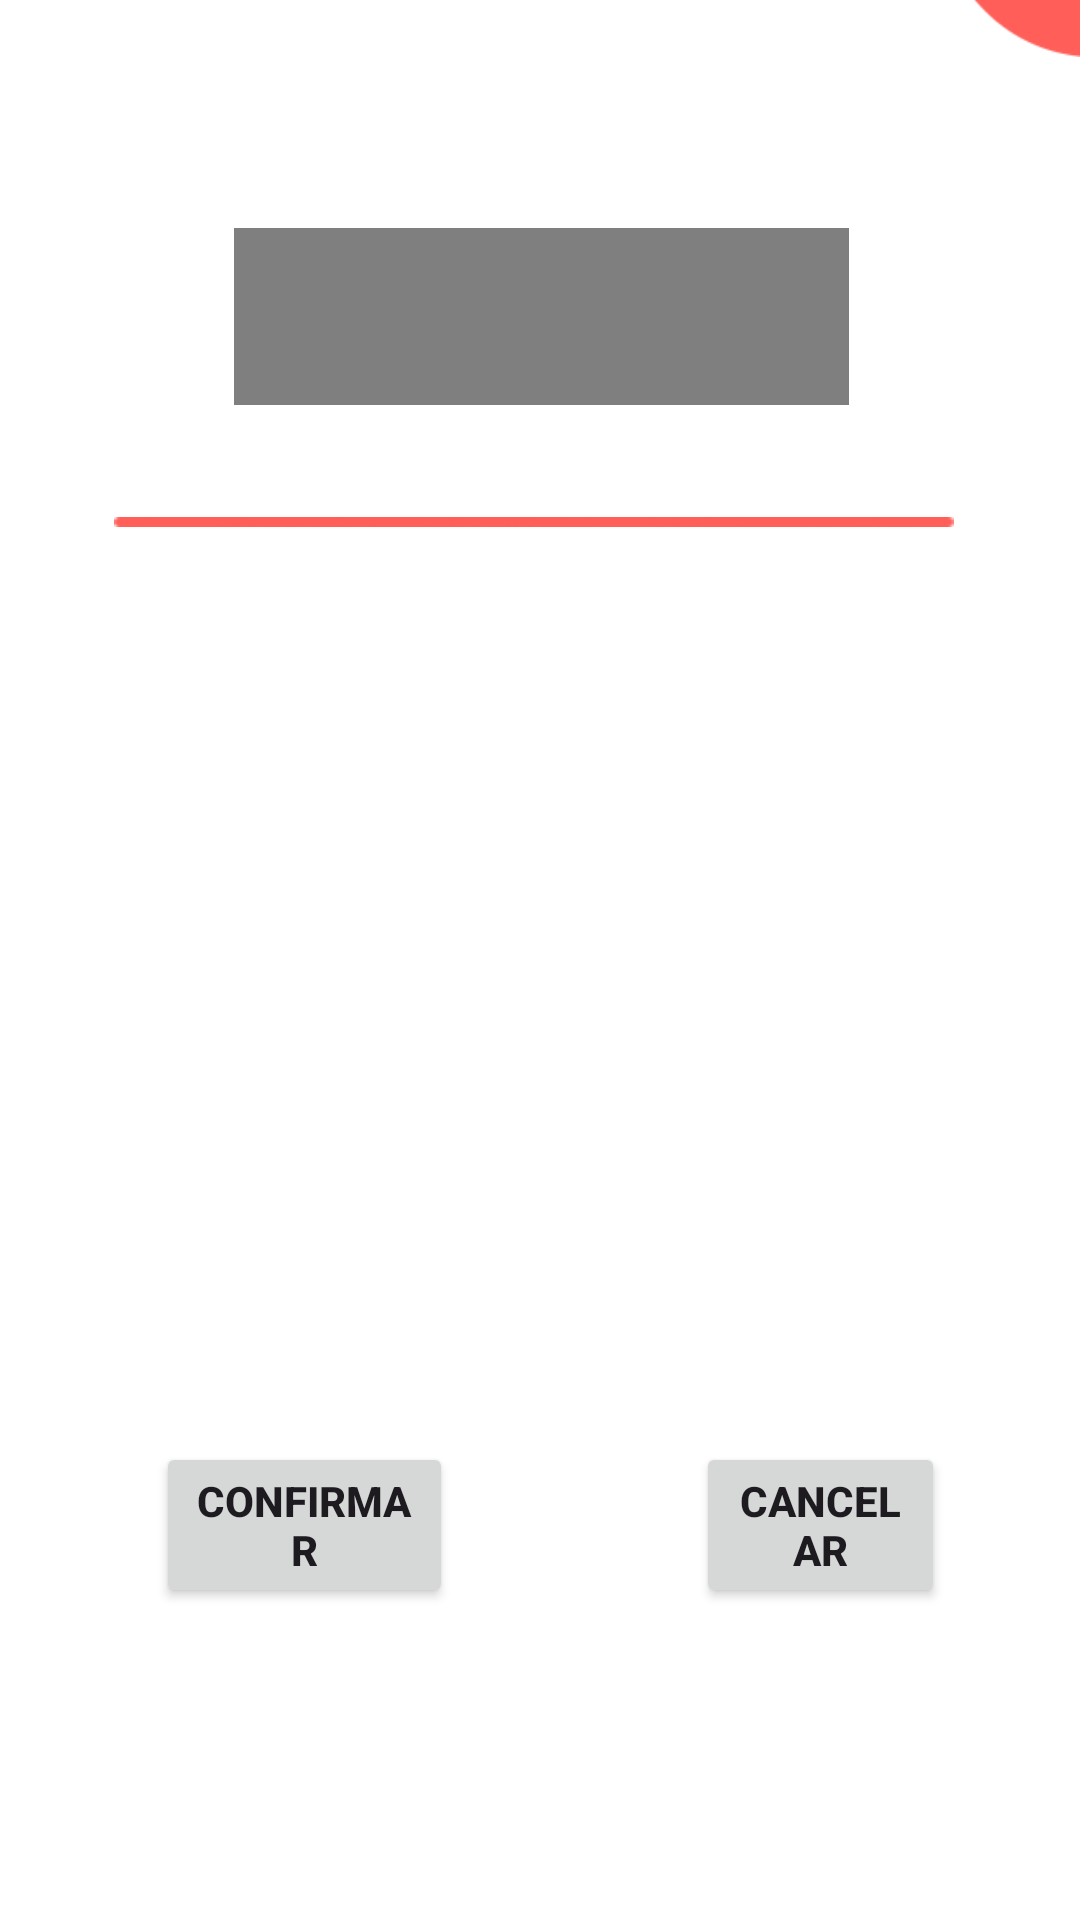

The Android layout XML behind this screen, and the referenced resources:
<!-- AndroidManifest.xml: application theme Theme.CorresponsalApp -->
<!-- res/layout/inicio_corresponsal.xml -->
<?xml version="1.0" encoding="utf-8"?>
<RelativeLayout xmlns:android="http://schemas.android.com/apk/res/android"
    xmlns:app="http://schemas.android.com/apk/res-auto"
    android:layout_width="match_parent"
    android:layout_height="match_parent"
    android:background="@color/white">


    <include
        layout="@layout/vista_reutilizar_corresponsal"
        android:layout_width="match_parent"
        android:layout_height="match_parent"
        android:background="#FFFFFF" />

    <ImageView
        android:id="@+id/optionsAdmin"
        android:layout_width="50dp"
        android:layout_height="wrap_content"
        android:layout_alignParentStart="true"
        android:layout_alignParentTop="true"
        android:layout_marginStart="340dp"
        android:layout_marginTop="19dp"
        android:onClick="mostrarMenuCorresponsal"
        app:srcCompat="@drawable/options" />


    <androidx.recyclerview.widget.RecyclerView
        android:id="@+id/recyclerViewCorresponsal"
        android:layout_width="match_parent"
        android:layout_height="528dp"
        android:layout_alignParentTop="true"
        android:layout_alignParentBottom="true"
        android:layout_marginTop="120dp"
        android:layout_marginBottom="83dp" />

</RelativeLayout>
<!-- res/layout/vista_reutilizar_corresponsal.xml (included above) -->
<?xml version="1.0" encoding="utf-8"?>
<RelativeLayout xmlns:android="http://schemas.android.com/apk/res/android"
    xmlns:app="http://schemas.android.com/apk/res-auto"
    android:layout_width="match_parent"
    android:layout_height="match_parent"
    android:background="@color/white">


    <include
        layout="@layout/vista_reutilizar"
        android:layout_width="match_parent"
        android:layout_height="match_parent"
        android:background="#FFFFFF" />

    <ImageView
        android:id="@+id/optionsAdmin"
        android:layout_width="50dp"
        android:layout_height="wrap_content"
        android:layout_alignParentStart="true"
        android:layout_alignParentTop="true"
        android:layout_marginStart="340dp"
        android:layout_marginTop="19dp"
        android:onClick="mostrarMenuCorresponsal"
        app:srcCompat="@drawable/options" />


    <TextView
        android:id="@+id/tvNombreCorresponsal"
        android:layout_width="wrap_content"
        android:layout_height="wrap_content"
        android:layout_alignParentStart="true"
        android:layout_alignParentEnd="true"
        android:layout_alignParentBottom="true"
        android:layout_marginStart="18dp"
        android:layout_marginEnd="141dp"
        android:layout_marginBottom="700dp"
        android:fontFamily="@font/ubuntumedium"
        android:hint="@string/nombreCorresponsal"
        android:textColor="#FF5F58"
        android:textColorHint="#FF5F58"
        android:textSize="20dp"
        android:textStyle="bold" />

    <TextView
        android:id="@+id/tvSaldoCorresponsal"
        android:layout_width="wrap_content"
        android:layout_height="wrap_content"
        android:layout_alignParentStart="true"
        android:layout_alignParentEnd="true"
        android:layout_alignParentBottom="true"
        android:layout_marginStart="19dp"
        android:layout_marginEnd="195dp"
        android:layout_marginBottom="681dp"
        android:fontFamily="@font/ubuntumedium"
        android:hint="@string/saldoCorresponsal"
        android:textColor="#FF5F58"
        android:textColorHint="#FF5F58"
        android:textSize="13dp" />

    <TextView
        android:id="@+id/tvCuentaCorresponsal"
        android:layout_width="wrap_content"
        android:layout_height="wrap_content"
        android:layout_alignParentStart="true"
        android:layout_alignParentEnd="true"
        android:layout_alignParentBottom="true"
        android:layout_marginStart="19dp"
        android:layout_marginEnd="195dp"
        android:layout_marginBottom="659dp"
        android:fontFamily="@font/ubuntumedium"
        android:hint="@string/cuentaCorresponsal"
        android:textColor="#FF5F58"
        android:textColorHint="#FF5F58"
        android:textSize="13dp" />

    <Button
        android:id="@+id/btnConfirmarReutilizar"
        android:layout_width="150dp"
        android:layout_height="wrap_content"
        android:layout_alignParentStart="true"
        android:layout_alignParentEnd="true"
        android:layout_alignParentBottom="true"
        android:layout_marginStart="52dp"
        android:layout_marginEnd="209dp"
        android:layout_marginBottom="104dp"
        android:text="@string/btnConfirmar"
        android:textStyle="bold" />

    <Button
        android:id="@+id/btnCancelarReutilizar"
        android:layout_width="135dp"
        android:layout_height="wrap_content"
        android:layout_alignParentStart="true"
        android:layout_alignParentEnd="true"
        android:layout_alignParentBottom="true"
        android:layout_marginStart="232dp"
        android:layout_marginEnd="45dp"
        android:layout_marginBottom="104dp"
        android:text="@string/btnCancelar"
        android:textStyle="bold" />

    <TextView
        android:id="@+id/tvReutiilizarCorresponsal"
        android:layout_width="wrap_content"
        android:layout_height="wrap_content"
        android:layout_alignParentStart="true"
        android:layout_alignParentTop="true"
        android:layout_alignParentEnd="true"
        android:layout_alignParentBottom="true"
        android:layout_marginStart="78dp"
        android:layout_marginTop="135dp"
        android:layout_marginEnd="77dp"
        android:layout_marginBottom="564dp"
        android:fontFamily="@font/ubuntumedium"
        android:text="TextView"
        android:textAlignment="center"
        android:textSize="24sp"
        android:textStyle="bold" />

    <ImageView
        android:id="@+id/imgReutiilizarCorres"
        android:layout_width="330dp"
        android:layout_height="10dp"
        android:layout_alignParentStart="true"
        android:layout_alignParentTop="true"
        android:layout_alignParentEnd="true"
        android:layout_marginStart="38dp"
        android:layout_marginTop="169dp"
        android:layout_marginEnd="42dp"
        app:srcCompat="@drawable/vectangle" />


</RelativeLayout>
<!-- res/layout/vista_reutilizar.xml (included above) -->
<?xml version="1.0" encoding="utf-8"?>
<RelativeLayout
    xmlns:android="http://schemas.android.com/apk/res/android"
    xmlns:app="http://schemas.android.com/apk/res-auto"
    xmlns:tools="http://schemas.android.com/tools"
    android:layout_width="match_parent"
    android:layout_height="match_parent">

    <ImageView
        android:id="@+id/imageView"
        android:layout_width="181dp"
        android:layout_height="wrap_content"
        android:layout_alignParentStart="true"
        android:layout_alignParentTop="true"
        android:layout_alignParentEnd="true"
        android:layout_alignParentBottom="true"
        android:layout_marginStart="300dp"
        android:layout_marginTop="-91dp"
        android:layout_marginEnd="-70dp"
        android:layout_marginBottom="621dp"
        app:srcCompat="@drawable/type" />

    <ImageView
        android:id="@+id/imageView2"
        android:layout_width="129dp"
        android:layout_height="128dp"
        android:layout_alignParentStart="true"
        android:layout_alignParentTop="true"
        android:layout_alignParentEnd="true"
        android:layout_alignParentBottom="true"
        android:layout_marginStart="-63dp"
        android:layout_marginTop="672dp"
        android:layout_marginEnd="344dp"
        android:layout_marginBottom="-69dp"
        app:srcCompat="@drawable/bttonrectangle" />


    <ImageView
        android:id="@+id/volveritem"
        android:layout_width="50dp"
        android:layout_height="wrap_content"
        android:layout_alignParentStart="true"
        android:layout_alignParentTop="true"
        android:layout_marginStart="341dp"
        android:layout_marginTop="4dp"
        app:srcCompat="@drawable/back" />

</RelativeLayout>
<!-- resources referenced by this layout -->
<resources>
  <color name="white">#FFFFFFFF</color>
  <!-- drawable back: png bitmap (drawable-v24, 1670 bytes) -->
  <!-- drawable bttonrectangle: png bitmap (drawable-v24, 4358 bytes) -->
  <!-- drawable options: png bitmap (drawable-v24, 568 bytes) -->
  <!-- drawable type: png bitmap (drawable-v24, 5830 bytes) -->
  <!-- drawable vectangle: png bitmap (drawable-v24, 601 bytes) -->
  <string name="btnCancelar">Cancelar</string>
  <string name="btnConfirmar">Confirmar</string>
  <string name="cuentaCorresponsal"># Cuenta Corresponsal</string>
  <string name="nombreCorresponsal">Nombre Corresponsal</string>
  <string name="saldoCorresponsal">$ Saldo Corresponsal</string>
  <style name="Theme.CorresponsalApp" parent="Theme.Material3.Light.NoActionBar">
          
          <item name="colorPrimary">@color/colorlayoutinputs</item>
          <item name="colorPrimaryVariant">@color/purple_700</item>
          <item name="colorOnPrimary">@color/white</item>
          
          <item name="colorSecondary">@color/teal_200</item>
          <item name="colorSecondaryVariant">@color/teal_700</item>
          <item name="colorOnSecondary">@color/black</item>
          
          <item name="android:statusBarColor" tools:targetApi="l">?attr/colorPrimaryVariant</item>
          
      </style>
  <color name="colorlayoutinputs">#FF5F58</color>
  <color name="purple_700">#FF3700B3</color>
  <color name="teal_200">#FF03DAC5</color>
  <color name="teal_700">#FF018786</color>
  <color name="black">#FF000000</color>
</resources>
